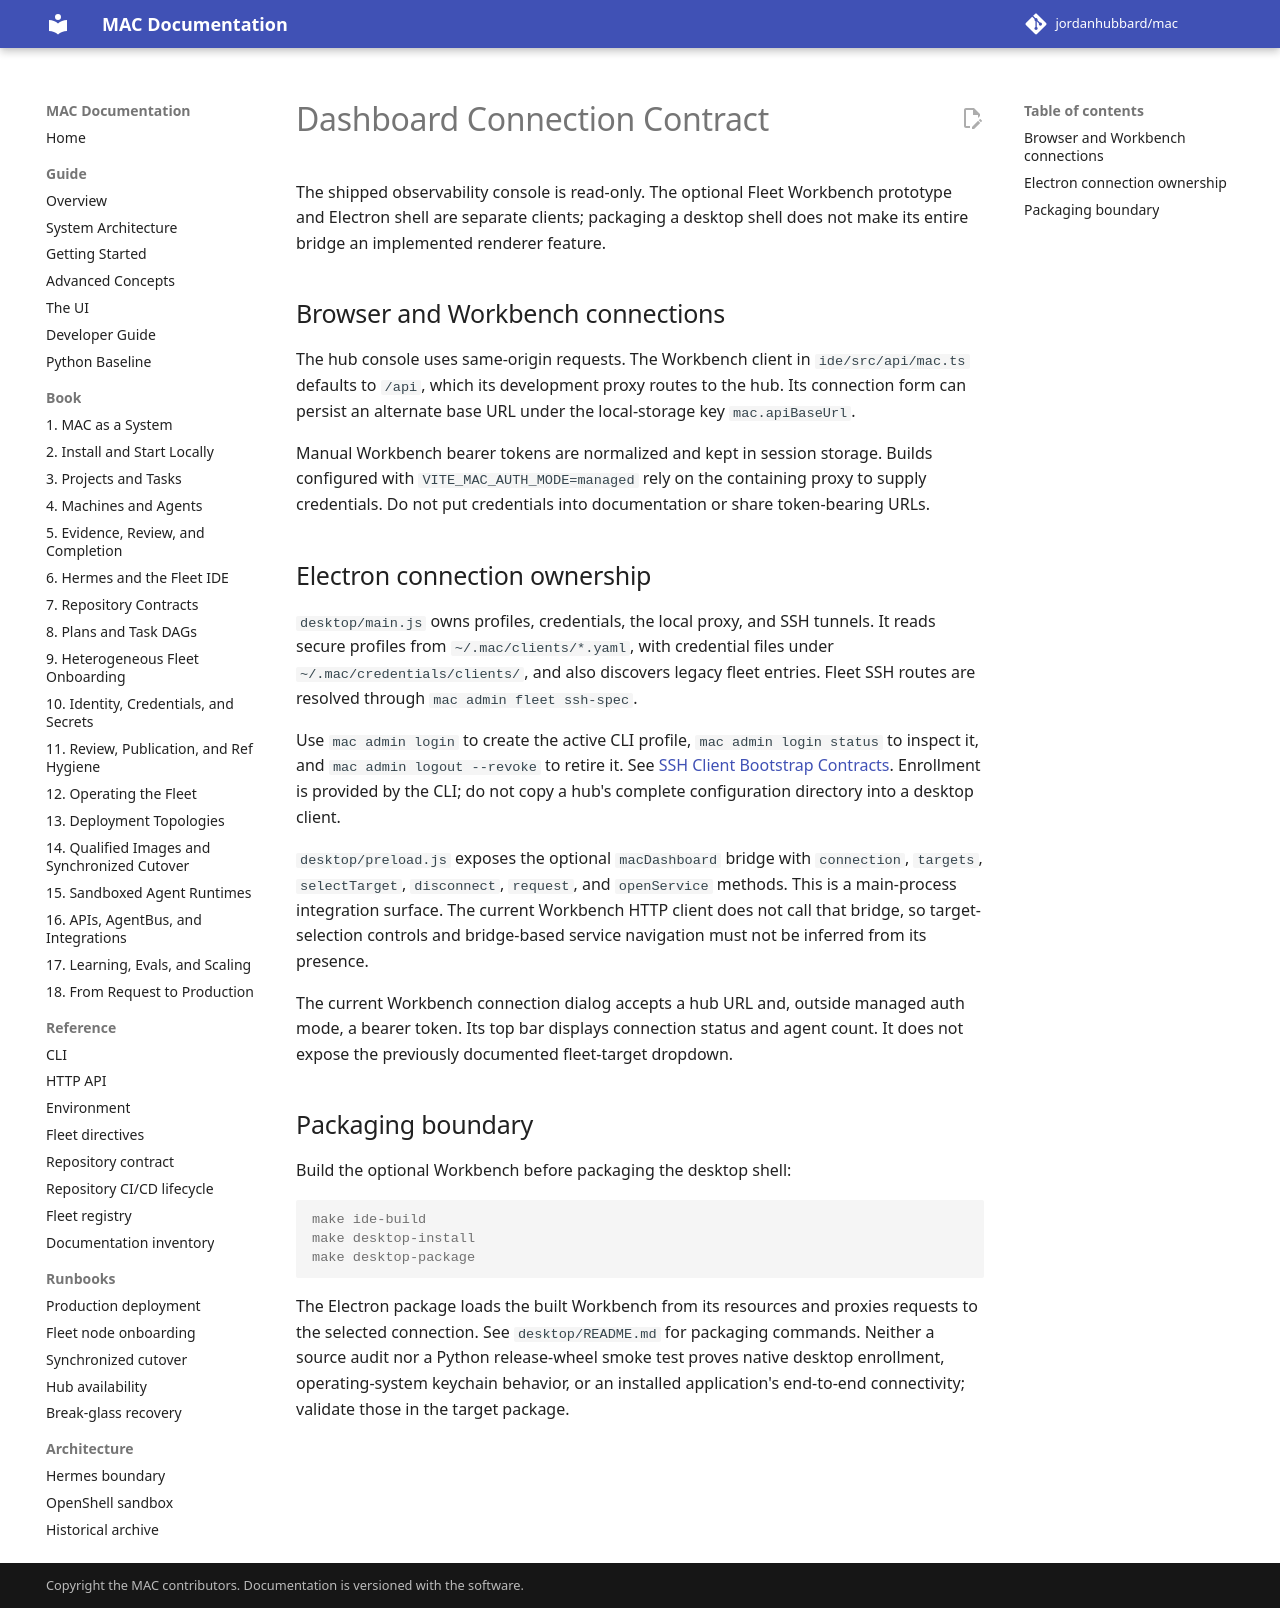

repository: jordanhubbard/mac · page: 1.5.0/dashboard-connection/index.html · generator: mkdocs

# Dashboard Connection Contract

The shipped observability console is read-only. The optional Fleet Workbench
prototype and Electron shell are separate clients; packaging a desktop shell
does not make its entire bridge an implemented renderer feature.

## Browser and Workbench connections

The hub console uses same-origin requests. The Workbench client in
`ide/src/api/mac.ts` defaults to `/api`, which its development proxy routes to
the hub. Its connection form can persist an alternate base URL under the
local-storage key `mac.apiBaseUrl`.

Manual Workbench bearer tokens are normalized and kept in session storage.
Builds configured with `VITE_MAC_AUTH_MODE=managed` rely on the containing
proxy to supply credentials. Do not put credentials into documentation or
share token-bearing URLs.

## Electron connection ownership

`desktop/main.js` owns profiles, credentials, the local proxy, and SSH tunnels.
It reads secure profiles from `~/.mac/clients/*.yaml`, with credential files
under `~/.mac/credentials/clients/`, and also discovers legacy fleet entries.
Fleet SSH routes are resolved through `mac admin fleet ssh-spec`.

Use `mac admin login` to create the active CLI profile, `mac admin login status`
to inspect it, and `mac admin logout --revoke` to retire it. See
[SSH Client Bootstrap Contracts](client-bootstrap-contract.md). Enrollment is
provided by the CLI; do not copy a hub's complete configuration directory into
a desktop client.

`desktop/preload.js` exposes the optional `macDashboard` bridge with
`connection`, `targets`, `selectTarget`, `disconnect`, `request`, and
`openService` methods. This is a main-process integration surface. The current
Workbench HTTP client does not call that bridge, so target-selection controls
and bridge-based service navigation must not be inferred from its presence.

The current Workbench connection dialog accepts a hub URL and, outside managed
auth mode, a bearer token. Its top bar displays connection status and agent
count. It does not expose the previously documented fleet-target dropdown.

## Packaging boundary

Build the optional Workbench before packaging the desktop shell:

```console
make ide-build
make desktop-install
make desktop-package
```

The Electron package loads the built Workbench from its resources and proxies
requests to the selected connection. See `desktop/README.md` for packaging
commands. Neither a source audit nor a Python release-wheel smoke test proves
native desktop enrollment, operating-system keychain behavior, or an installed
application's end-to-end connectivity; validate those in the target package.
